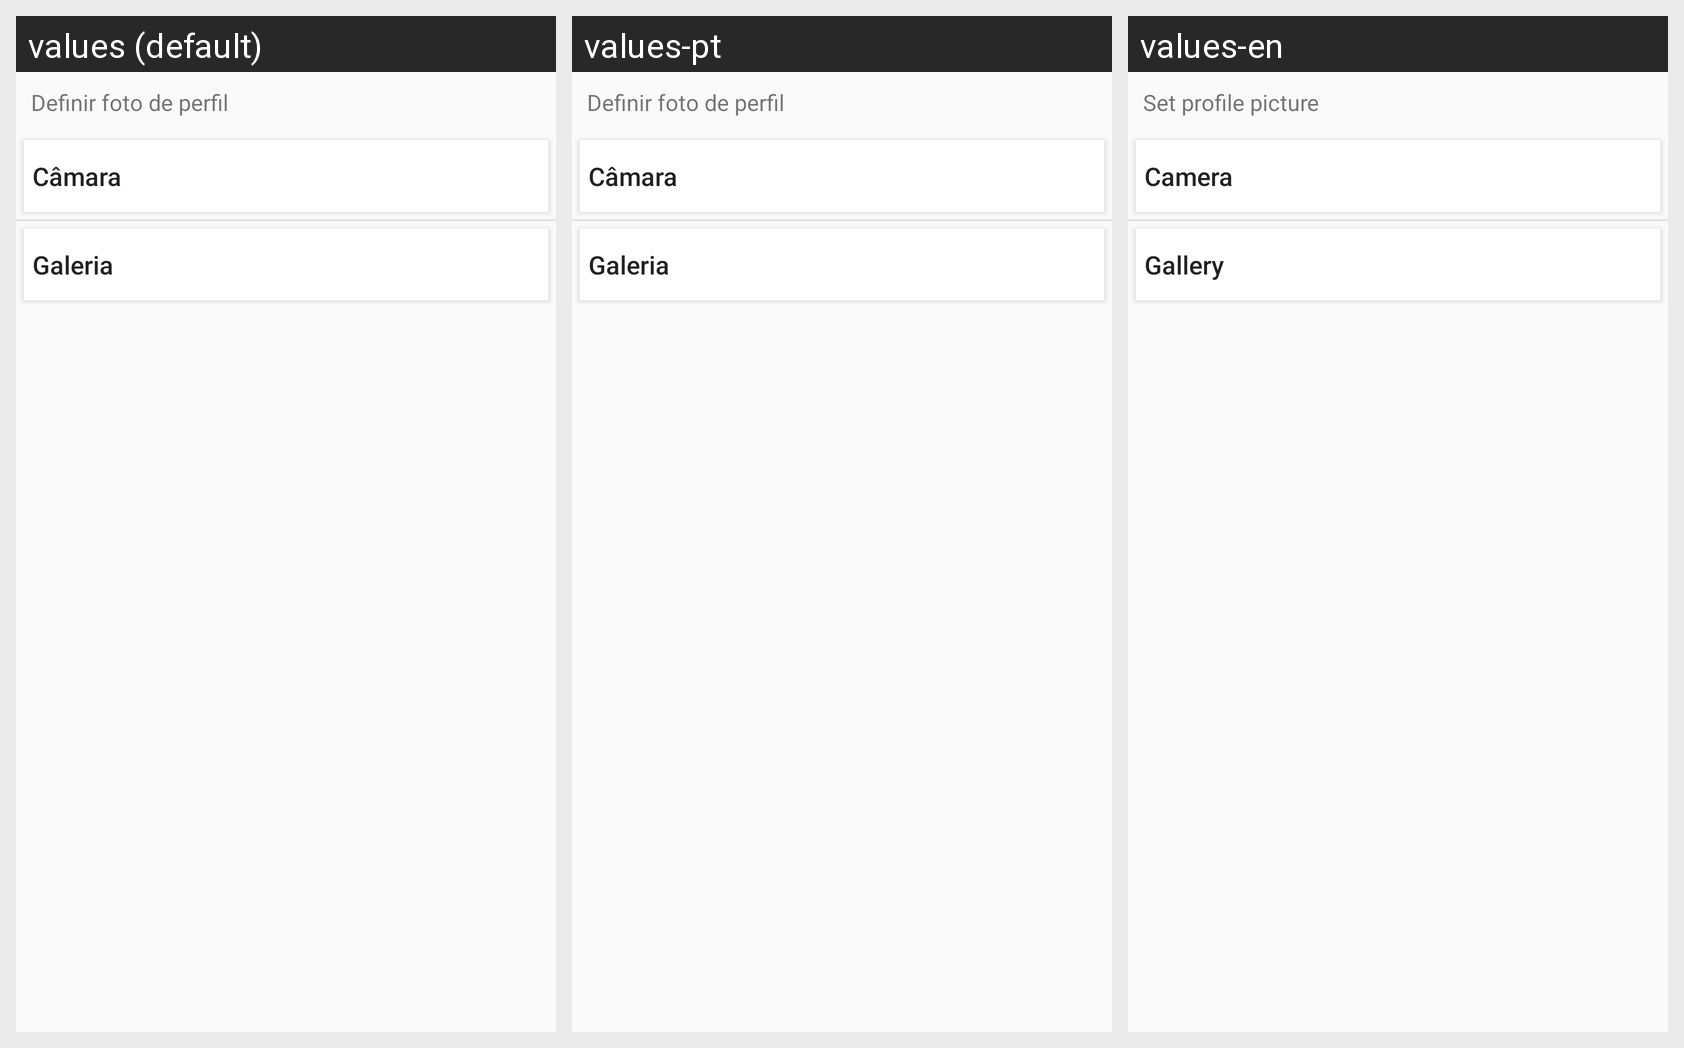

Locale-by-locale string values for the Android screen shown in this grid:
Android screen res/layout/fragment_image_picker.xml rendered under 3 locales, left to right: values (default), values-pt, values-en. Device: Nexus 5 (rendered at 1080×1920; each locale shown at half size, 540×960, under a caption strip naming it); theme AppTheme.NoActionBar.
Strings drawn on this screen, with the default value and each locale's value (text and hints the layout hard-codes, and strings that could not be matched under every locale, appear in the picture but are not listed):

definir_foto_de_perfil
  values: Definir foto de perfil
  values-pt: Definir foto de perfil
  values-en: Set profile picture

c_mara
  values: Câmara
  values-pt: Câmara
  values-en: Camera

galeria
  values: Galeria
  values-pt: Galeria
  values-en: Gallery
